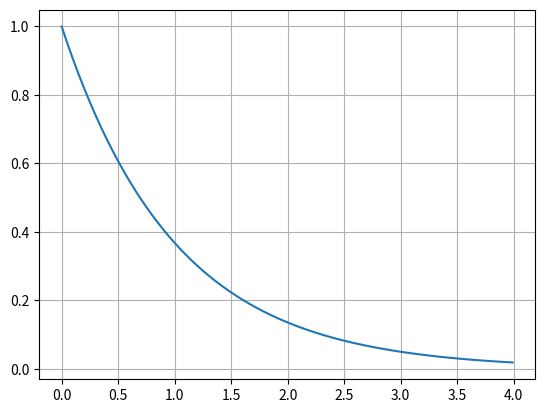

Reproduce this figure in Python.
#!/usr/bin/env python3
# -*- coding: utf-8 -*-
"""
Created on Mon Mar 20 10:56:05 2023

[redacted]
"""

import numpy as np
from scipy import signal

import matplotlib.pyplot as plt

# Modello del circuito RC

# Costanti del circuito
R = 1
C0 = 1 # Capacità

# Definiamo la quaterna A,B,C,D
A = -1/(R*C0)
B = 1/(R*C0)
C = 1
D = 0

# Stato inizale v_{c0}
x0 = 1

# Definisco un modulo che esplicita la forma temporale dell'ingresso
def u_t(t):
    return 0

# Asse dei tempi
t = np.arange(0,4,0.01)

# Campione l'ingresso in base all'asse dei tempi
u = np.zeros(len(t))

for i in range(len(t)):
    u[i] = u_t(t[i])
    
# Variabile python che imahazzina il modello 
circuito_RC = signal.StateSpace(A,B,C,D)

# Simula il circuito
_, _, x = signal.lsim(circuito_RC,u,t,x0)

# Grafico della tensione
plt.plot(t,x)
plt.grid(True)